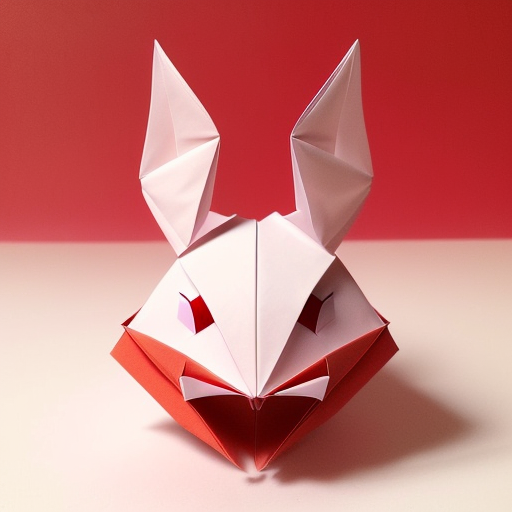
Generation parameters embedded in this image by AUTOMATIC1111 Stable Diffusion web UI or a fork of it (Forge, ...) (PNG 'parameters' text chunk):
(((masterpiece))), best quality,
((Chinese origami art of a cute happy smiling rabbit)), ((complicated origami with many paper layers)), ((every paper layer with shadows)), (round red background paper), single color on each paper layer, front light, (detailed accurate rabbit face), three-dimensional, (white color paper grass), (happy face)
Negative prompt: ((blurry)), watermark, signature, text, weird face, human hands, human fingers, green
Steps: 32, Sampler: Euler a, CFG scale: 9.5, Seed: 3965813866, Size: 512x512, Model hash: 10a699c0f3, Model: deliberate_v11